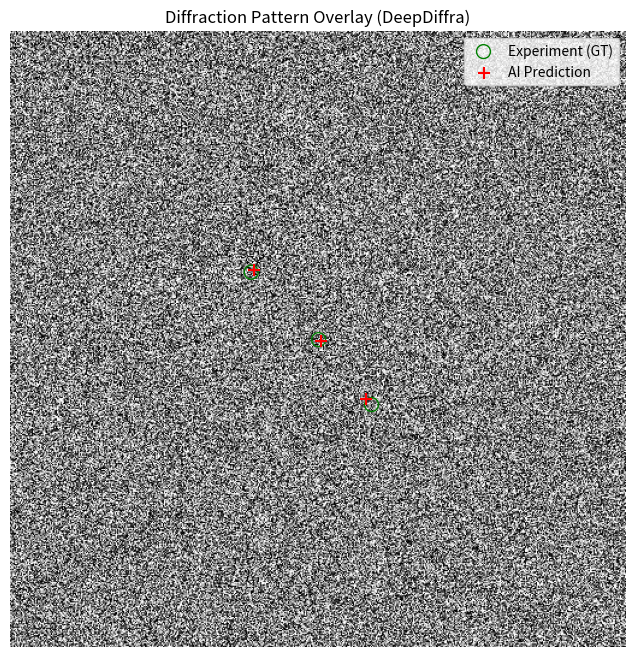

This figure's Python source:
import matplotlib
matplotlib.use('Agg') # 強制使用無頭後端 (Headless mode)
import matplotlib.pyplot as plt
import numpy as np

def plot_diffraction_overlay(bg_img, target_spots, pred_spots, save_path=None):
    """
    將實驗斑點 (Target) 與理論斑點 (Pred) 疊加在背景圖 (FFT) 上。
    
    Args:
        bg_img: 背景 2D numpy array (FFT 振幅譜)
        target_spots: 實驗提取斑點 [N, 2] (x, y)
        pred_spots: 理論預測斑點 [M, 2] (x, y)
        save_path: 圖片保存路徑 (可為 None)
        
    Returns:
        matplotlib.figure.Figure: 繪製好的 Figure 物件
    """
    fig = plt.figure(figsize=(8, 8))
    
    # 1. 繪製背景圖
    plt.imshow(bg_img, cmap='gray', vmin=np.percentile(bg_img, 5), vmax=np.percentile(bg_img, 95))
    
    # 2. 繪製實驗斑點 (綠色空心圓)
    if target_spots is not None and len(target_spots) > 0:
        plt.scatter(target_spots[:, 0], target_spots[:, 1], 
                    s=100, edgecolors='g', facecolors='none', label='Experiment (GT)')
    
    # 3. 繪製理論預測斑點 (紅色十字)
    if pred_spots is not None and len(pred_spots) > 0:
        plt.scatter(pred_spots[:, 0], pred_spots[:, 1], 
                    s=80, marker='+', color='r', label='AI Prediction')
    
    plt.title("Diffraction Pattern Overlay (DeepDiffra)")
    plt.legend()
    plt.axis('off')
    
    # 4. 如果提供了路徑則保存
    if save_path:
        plt.savefig(save_path, dpi=300, bbox_inches='tight')
    
    return fig

if __name__ == "__main__":
    print("Testing viz_engine.py...")
    
    # 生成測試背景 (隨機噪點)
    test_bg = np.random.rand(512, 512)
    
    # 生成測試坐標 (中心區域)
    test_target = np.array([[256, 256], [200, 200], [300, 310]])
    test_pred = np.array([[258, 257], [202, 198], [295, 305]])
    
    plot_diffraction_overlay(test_bg, test_target, test_pred, save_path="test_render.png")
    
    print("渲染成功，請在 VS Code 中點擊查看 test_render.png")
